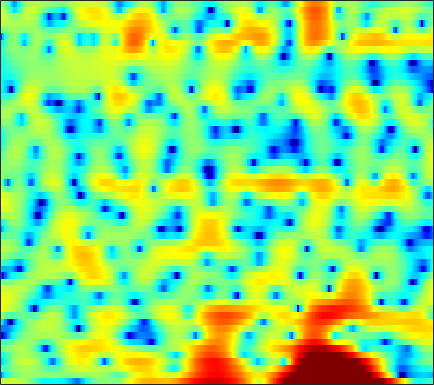

The table this chart was drawn from, first rows:
2.7241, 2.7743, 2.8489, 2.9046, 2.9364, 2.9602, 2.9135, 2.8188, 2.6255, 2.3331, 1.937, 1.5784, 0.99512, 0.28338, -0.31619, -1.1897, -2.1519, -2.8853, -3.8531, -4.6708, -5.2543, -5.485, -5.537, -5.4215
-10.68, -8.077, -5.581, -3.754, -2.685, -1.548, -0.6747, -0.1573, 0.3808, 0.7695, 1.021, 1.139, 1.216, 1.215, 1.173, 1.079, 0.955, 0.8575, 0.7299, 0.6099, 0.51, 0.4556, 0.4034, 0.3749
-3.076, -2.708, -2.108, -1.443, -0.9331, -0.273, 0.3181, 0.7148, 1.165, 1.506, 1.734, 1.829, 1.856, 1.78, 1.645, 1.368, 0.9863, 0.6371, 0.09751, -0.5058, -1.131, -1.577, -2.047, -2.303
-7.683, -6.282, -4.331, -2.574, -1.425, -0.1328, 0.9198, 1.565, 2.253, 2.74, 3.043, 3.16, 3.168, 3.011, 2.785, 2.316, 1.67, 1.05, 0.01307, -1.32, -3.036, -4.659, -7.431, -10.8
-5.545, -4.734, -3.442, -2.168, -1.296, -0.2798, 0.5462, 1.049, 1.551, 1.869, 2.009, 2.001, 1.843, 1.524, 1.184, 0.6164, -0.04664, -0.5793, -1.306, -1.968, -2.482, -2.721, -2.814, -2.605
-0.4207, -0.2758, 0.01757, 0.3809, 0.6774, 1.085, 1.455, 1.691, 1.921, 2.03, 1.987, 1.843, 1.477, 0.8757, 0.2505, -0.8538, -2.341, -3.796, -6.392, -10.09, -14.81, -15.1, -10.46, -6.605
-3.002, -3.002, -2.752, -2.264, -1.81, -1.137, -0.4656, 0.001726, 0.5338, 0.941, 1.213, 1.316, 1.304, 1.112, 0.8399, 0.3125, -0.3856, -1.006, -1.88, -2.65, -3.089, -3.076, -2.562, -1.675
-17.13, -17.61, -13.66, -10.14, -8.141, -6.045, -4.395, -3.356, -2.186, -1.209, -0.4169, 0.07193, 0.5873, 0.9699, 1.176, 1.347, 1.428, 1.445, 1.446, 1.436, 1.445, 1.474, 1.545, 1.639
-10.67, -11.31, -11.3, -10.64, -9.882, -8.598, -7.123, -5.972, -4.473, -3.091, -1.883, -1.101, -0.2216, 0.5016, 0.9548, 1.451, 1.842, 2.077, 2.323, 2.488, 2.599, 2.639, 2.631, 2.542
-5.38, -7.2, -10.39, -15.57, -22.68, -18.88, -11.71, -8.585, -5.7, -3.68, -2.218, -1.362, -0.4787, 0.2049, 0.6187, 1.109, 1.551, 1.855, 2.239, 2.562, 2.827, 2.957, 3.028, 2.962
1.428, 0.4695, -0.8305, -1.953, -2.512, -2.714, -2.371, -1.943, -1.374, -0.9882, -0.8789, -0.9652, -1.251, -1.647, -1.92, -2.016, -1.654, -1.119, -0.215, 0.7073, 1.512, 1.979, 2.405, 2.604
4.874, 4.499, 3.975, 3.447, 3.06, 2.563, 2.053, 1.636, 0.972, 0.09709, -1.106, -2.297, -4.508, -7.847, -11.92, -26.18, -16.11, -10.43, -6.413, -3.973, -2.358, -1.518, -0.7165, -0.2261
4.973, 4.813, 4.536, 4.186, 3.878, 3.401, 2.835, 2.341, 1.566, 0.6458, -0.4426, -1.41, -2.843, -4.319, -5.332, -6.333, -6.716, -6.648, -6.29, -5.837, -5.397, -5.065, -4.597, -4.15
4.452, 4.394, 4.254, 4.047, 3.858, 3.545, 3.165, 2.827, 2.302, 1.683, 0.9742, 0.3848, -0.4823, -1.426, -2.182, -3.245, -4.409, -5.387, -6.833, -8.492, -10.16, -10.99, -10.86, -9.521
3.354, 3.278, 3.187, 3.118, 3.072, 3.009, 2.928, 2.839, 2.675, 2.431, 2.112, 1.821, 1.331, 0.6885, 0.1052, -0.8484, -2.071, -3.225, -5.197, -7.856, -11.44, -14.21, -13.8, -10.54
-0.4499, -0.7354, -0.7658, -0.4672, -0.1454, 0.3142, 0.7212, 0.9896, 1.297, 1.569, 1.779, 1.895, 1.983, 1.977, 1.889, 1.639, 1.246, 0.8516, 0.2192, -0.4585, -1.061, -1.375, -1.588, -1.589
-13.87, -16.92, -12.27, -8.544, -6.884, -5.551, -4.84, -4.501, -4.043, -3.366, -2.433, -1.66, -0.6238, 0.3143, 0.8953, 1.495, 1.91, 2.118, 2.28, 2.344, 2.345, 2.324, 2.256, 2.186
-7.961, -8.77, -8.882, -8.578, -8.544, -9.114, -10.7, -12.86, -17.41, -16.85, -11.03, -7.828, -4.747, -2.568, -1.333, -0.05354, 0.8816, 1.421, 1.954, 2.317, 2.541, 2.644, 2.726, 2.771
-2.32, -2.822, -3.467, -4.163, -4.757, -5.763, -6.982, -7.947, -8.86, -8.603, -7.113, -5.716, -3.875, -2.297, -1.3, -0.1919, 0.6788, 1.18, 1.671, 1.973, 2.12, 2.132, 2.071, 1.936
1.063, 0.8313, 0.4459, -0.0008795, -0.3678, -0.8792, -1.388, -1.724, -2.038, -2.159, -2.023, -1.775, -1.317, -0.7591, -0.2821, 0.3535, 0.9317, 1.296, 1.635, 1.774, 1.656, 1.38, 0.7084, -0.3226
2.474, 2.451, 2.33, 2.097, 1.841, 1.418, 0.8799, 0.4236, -0.2593, -0.9843, -1.716, -2.163, -2.522, -2.441, -2.064, -1.285, -0.3942, 0.2377, 0.9071, 1.292, 1.309, 1.041, 0.2104, -1.299
0.9758, 1.139, 1.26, 1.242, 1.11, 0.7486, 0.1563, -0.4973, -1.688, -3.36, -5.782, -8.277, -12.9, -14.95, -11.47, -7.175, -4.214, -2.635, -1.056, 0.01869, 0.7092, 1.009, 1.169, 1.112
-2.913, -2.402, -1.735, -1.208, -0.9544, -0.8807, -1.134, -1.561, -2.484, -3.774, -5.468, -6.949, -8.71, -9.245, -8.539, -6.845, -5.044, -3.82, -2.408, -1.212, -0.2063, 0.4461, 1.193, 1.81
-10.25, -7.517, -4.777, -2.954, -2.045, -1.319, -1.076, -1.136, -1.498, -2.13, -2.891, -3.53, -4.305, -4.861, -5.12, -5.168, -4.906, -4.496, -3.724, -2.719, -1.599, -0.7338, 0.381, 1.421
-6.153, -4.554, -2.611, -1.149, -0.4025, 0.2081, 0.4293, 0.3683, 0.03465, -0.6062, -1.471, -2.271, -3.517, -5.018, -6.248, -7.949, -9.429, -9.841, -8.962, -6.963, -4.745, -3.199, -1.348, 0.2904
1.208, 1.358, 1.632, 1.889, 1.998, 1.999, 1.809, 1.508, 0.9011, 0.03105, -1.123, -2.171, -3.934, -6.13, -8.213, -11.94, -17.31, -21.66, -17.27, -11.99, -8.309, -6.141, -3.74, -1.72
3.955, 3.812, 3.62, 3.387, 3.185, 2.829, 2.345, 1.886, 1.114, 0.1703, -1.019, -2.058, -3.67, -5.523, -7.052, -9.149, -11.05, -12.08, -12.55, -11.81, -10.03, -8.304, -5.947, -3.82
4.848, 4.564, 4.17, 3.765, 3.448, 2.99, 2.465, 2.017, 1.306, 0.4517, -0.5749, -1.49, -2.849, -4.481, -5.874, -8.113, -10.96, -13.89, -20.75, -26.63, -15.28, -10.99, -7.184, -4.551
4.39, 3.864, 3.205, 2.69, 2.388, 2.098, 1.839, 1.609, 1.202, 0.5916, -0.1434, -0.8166, -1.839, -2.925, -3.799, -5.046, -6.322, -7.228, -8.073, -7.891, -6.636, -5.278, -3.425, -1.891
2.189, 0.7221, -1.184, -2.211, -2.008, -1.046, -0.1102, 0.3189, 0.5085, 0.2234, -0.4133, -1.064, -2.05, -2.911, -3.336, -3.388, -3.115, -2.724, -2.004, -1.164, -0.2667, 0.4054, 1.251, 1.963
0.1483, -2.527, -8.111, -13.05, -8.562, -3.974, -1.604, -0.6871, -0.3166, -0.68, -1.917, -3.422, -6.476, -10.97, -12.91, -9.119, -5.066, -2.862, -0.6782, 0.9238, 2.164, 2.875, 3.57, 4.017
0.9124, 0.1802, -0.6824, -1.157, -1.152, -0.8664, -0.5498, -0.4533, -0.6297, -1.241, -2.347, -3.489, -5.375, -7.158, -7.635, -6.362, -4.232, -2.669, -0.8982, 0.5206, 1.617, 2.255, 2.858, 3.162
0.5601, 0.5143, 0.463, 0.4243, 0.4145, 0.3647, 0.2658, 0.1279, -0.159, -0.6396, -1.223, -1.713, -2.307, -2.745, -2.872, -2.726, -2.224, -1.7, -0.9014, -0.08384, 0.662, 1.139, 1.633, 1.898
-0.4585, -0.05116, 0.4123, 0.7738, 0.955, 1.087, 1.079, 0.9696, 0.6897, 0.2592, -0.2964, -0.8026, -1.521, -2.203, -2.593, -2.93, -2.857, -2.549, -1.859, -0.9863, -0.1135, 0.4642, 1.075, 1.484
-2.01, -1.009, 0.07226, 0.8966, 1.35, 1.764, 1.935, 1.906, 1.638, 1.137, 0.3382, -0.4583, -1.865, -3.691, -5.387, -7.679, -8.606, -7.512, -5.024, -2.711, -0.9147, 0.1169, 1.12, 1.771
-3.838, -2.381, -0.8281, 0.35, 1.032, 1.665, 2.018, 2.106, 1.985, 1.563, 0.8098, 0.007541, -1.467, -3.59, -5.722, -9.396, -11.45, -9.275, -5.493, -2.697, -0.7249, 0.3407, 1.342, 1.931
-5.09, -3.703, -2.106, -0.8353, -0.08476, 0.6529, 1.131, 1.334, 1.423, 1.291, 0.9787, 0.6205, 0.02314, -0.6603, -1.154, -1.621, -1.735, -1.507, -0.8928, -0.1442, 0.5637, 0.9934, 1.376, 1.515
-5.821, -4.323, -2.722, -1.513, -0.841, -0.181, 0.2404, 0.4307, 0.5627, 0.635, 0.6759, 0.6952, 0.7172, 0.7634, 0.7945, 0.8846, 1.028, 1.165, 1.355, 1.528, 1.616, 1.606, 1.452, 1.13
-3.965, -2.821, -1.7, -0.9681, -0.6504, -0.4907, -0.5775, -0.7425, -0.98, -1.05, -0.8489, -0.4919, 0.1384, 0.8101, 1.285, 1.804, 2.206, 2.407, 2.549, 2.549, 2.395, 2.167, 1.713, 1.065
-0.1641, 0.2024, 0.5032, 0.5004, 0.2634, -0.4399, -1.697, -3.023, -5.362, -7.414, -6.725, -4.683, -2.027, -0.005154, 1.137, 2.202, 2.854, 3.112, 3.218, 3.077, 2.735, 2.355, 1.729, 0.9107
1.905, 1.965, 1.948, 1.713, 1.345, 0.4836, -0.8998, -2.433, -5.226, -8.119, -7.146, -4.55, -1.537, 0.5611, 1.649, 2.563, 2.97, 3.019, 2.791, 2.271, 1.553, 0.9253, 0.003452, -0.9685
0.838, 1.132, 1.434, 1.606, 1.617, 1.498, 1.241, 0.9807, 0.7161, 0.6588, 0.9473, 1.366, 2.024, 2.575, 2.816, 2.819, 2.432, 1.876, 0.7702, -0.6395, -2.225, -3.387, -4.84, -6.073
-2.484, -1.494, -0.5754, 0.05218, 0.422, 0.8921, 1.372, 1.779, 2.334, 2.901, 3.421, 3.743, 4.032, 4.087, 3.907, 3.326, 2.254, 1.035, -1.263, -4.57, -9.25, -13.24, -14.55, -13.09
-4.676, -3.999, -3.693, -3.777, -3.778, -3.26, -1.973, -0.7183, 0.939, 2.38, 3.502, 4.125, 4.649, 4.816, 4.693, 4.165, 3.154, 2.049, 0.03228, -2.689, -6.004, -8.289, -9.335, -8.621
-5.375, -6.036, -7.717, -11.09, -16.41, -23.53, -10.56, -6.347, -2.692, -0.2444, 1.475, 2.41, 3.261, 3.72, 3.837, 3.701, 3.26, 2.749, 1.871, 0.8637, -0.1312, -0.7658, -1.351, -1.616
-5.532, -6.029, -6.878, -7.789, -8.262, -8.036, -6.654, -5.218, -3.314, -1.647, -0.2927, 0.5085, 1.321, 1.865, 2.11, 2.248, 2.207, 2.075, 1.807, 1.474, 1.139, 0.9148, 0.6821, 0.5577
-5.061, -5.096, -5.113, -5.04, -4.871, -4.463, -3.832, -3.258, -2.407, -1.553, -0.7714, -0.2577, 0.3149, 0.7507, 0.9857, 1.194, 1.29, 1.305, 1.269, 1.194, 1.109, 1.055, 1.014, 1.013
-4.727, -4.488, -4.138, -3.758, -3.444, -2.988, -2.498, -2.112, -1.587, -1.076, -0.6054, -0.2843, 0.08214, 0.3697, 0.5363, 0.6879, 0.7651, 0.7865, 0.7765, 0.7502, 0.7274, 0.7286, 0.7709, 0.8635
-4.67, -4.154, -3.497, -2.889, -2.469, -1.953, -1.497, -1.171, -0.7885, -0.4496, -0.1482, 0.05306, 0.2722, 0.4379, 0.525, 0.5645, 0.5308, 0.4596, 0.3135, 0.1465, 0.007376, -0.04497, -0.005857, 0.1799
-4.634, -3.741, -2.731, -1.897, -1.385, -0.837, -0.4241, -0.198, 0.009132, 0.1576, 0.3007, 0.4096, 0.5627, 0.7051, 0.7713, 0.7586, 0.5905, 0.3325, -0.1754, -0.8625, -1.589, -2.022, -2.205, -1.78
-4.099, -3.071, -1.838, -0.8064, -0.1998, 0.3413, 0.5688, 0.5082, 0.2379, -0.1504, -0.4486, -0.4668, -0.1361, 0.4114, 0.7946, 1.137, 1.1, 0.7633, -0.1972, -1.907, -4.726, -7.924, -12.25, -8.29
-6.457, -5.074, -2.868, -1.029, -0.05862, 0.6321, 0.6019, 0.09705, -1.35, -3.913, -7.628, -8.978, -5.785, -2.324, -0.5384, 0.9211, 1.561, 1.591, 1.042, -0.109, -1.835, -3.266, -4.347, -3.265
-13.37, -8.428, -4.093, -1.561, -0.4078, 0.3836, 0.4287, 0.03332, -1.183, -3.164, -5.395, -6.023, -4.36, -1.994, -0.5365, 0.7192, 1.381, 1.54, 1.416, 1.01, 0.5171, 0.2022, 0.01572, 0.1758
-0.8907, -0.735, -0.1614, 0.4754, 0.8581, 1.175, 1.262, 1.156, 0.8794, 0.5467, 0.3089, 0.2766, 0.4376, 0.748, 0.9543, 1.124, 1.04, 0.7911, 0.2615, -0.4651, -1.228, -1.731, -2.15, -2.225
2.778, 2.505, 2.226, 2.024, 1.905, 1.784, 1.709, 1.667, 1.683, 1.754, 1.85, 1.921, 1.964, 1.925, 1.775, 1.406, 0.7256, -0.0215, -1.428, -3.331, -5.758, -7.693, -9.374, -8.906
4.069, 3.549, 2.783, 1.978, 1.395, 0.7491, 0.3993, 0.442, 0.7989, 1.357, 1.939, 2.311, 2.668, 2.79, 2.721, 2.312, 1.538, 0.6529, -1.037, -3.508, -7.161, -11.06, -15.97, -12.74
3.613, 2.876, 1.562, -0.2631, -2.05, -4.937, -7.067, -6.385, -3.701, -1.209, 0.65, 1.662, 2.613, 3.152, 3.333, 3.27, 2.897, 2.41, 1.511, 0.3677, -0.9146, -1.817, -2.748, -3.252
1.106, 0.5603, -0.6034, -2.402, -4.27, -7.553, -10.43, -9.454, -6.052, -3.201, -1.178, -0.07637, 0.9587, 1.639, 1.942, 2.179, 2.211, 2.139, 1.923, 1.613, 1.254, 0.9825, 0.6585, 0.3791
